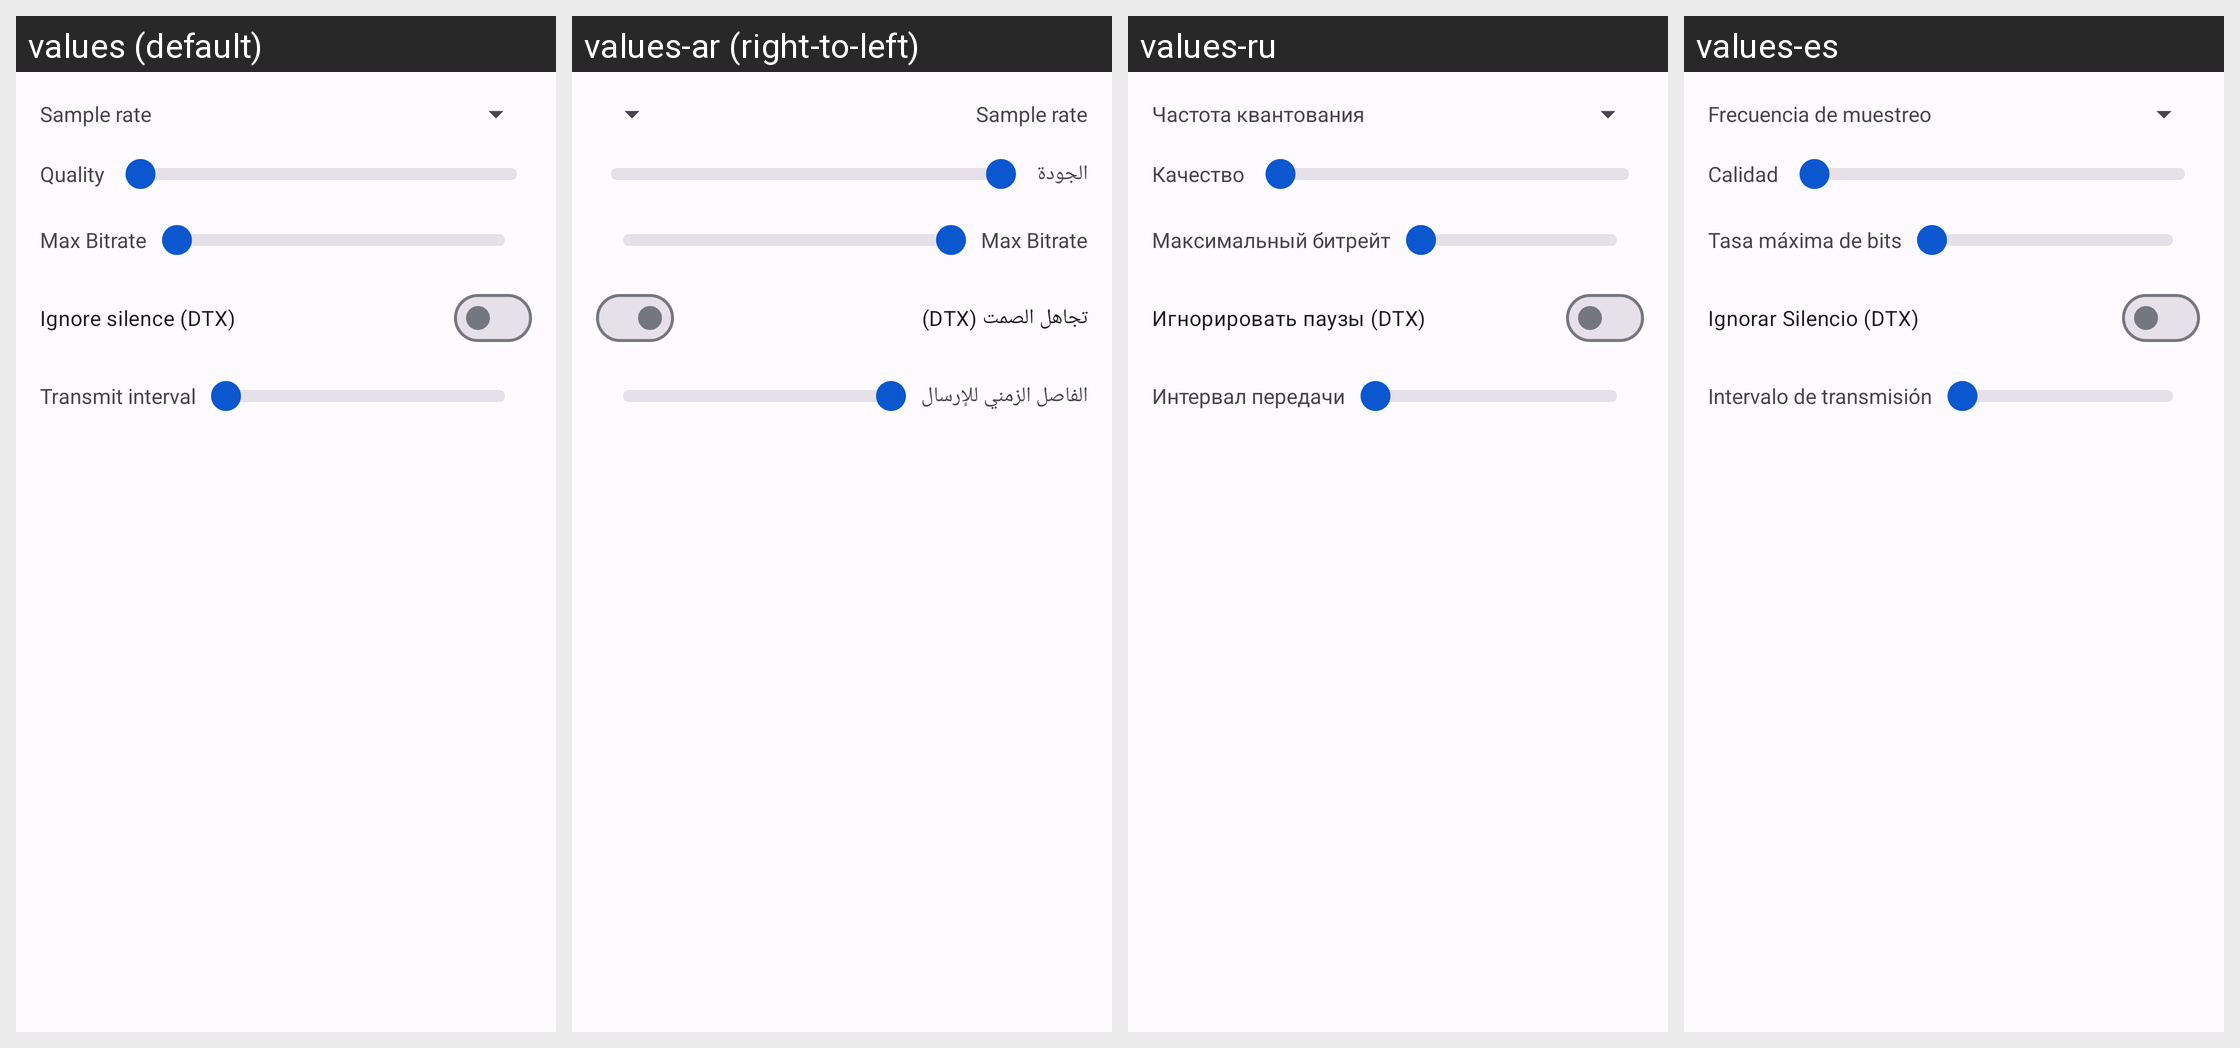

The Android screen above is rendered under several locales of the same app. Produce the string resources it draws, with the default and per-locale values.
Android screen res/layout/fragment_audiocodec_speexvbr.xml rendered under 4 locales, left to right: values (default), values-ar (right-to-left), values-ru, values-es. Device: Nexus 5 (rendered at 1080×1920; each locale shown at half size, 540×960, under a caption strip naming it); theme AppTheme.
Other locales in the repository, not shown: values-ar-rIL, values-az, values-da-rDK, values-de, values-hr, values-in, values-it, values-mk, values-nl, values-pt, values-tr, values-vi-rVN, values-zh.
Strings drawn on this screen, with the default value and each locale's value (text and hints the layout hard-codes, and strings that could not be matched under every locale, appear in the picture but are not listed):

text_samplerate
  values: Sample rate
  values-ar: Sample rate
  values-ru: Частота квантования
  values-es: Frecuencia de muestreo

text_quality
  values: Quality
  values-ar: الجودة
  values-ru: Качество
  values-es: Calidad

text_maxbitrate
  values: Max Bitrate
  values-ar: Max Bitrate
  values-ru: Максимальный битрейт
  values-es: Tasa máxima de bits

text_ignore_silence
  values: Ignore silence (DTX)
  values-ar: تجاهل الصمت (DTX)
  values-ru: Игнорировать паузы (DTX)
  values-es: Ignorar Silencio (DTX)

text_txinterval
  values: Transmit interval
  values-ar: الفاصل الزمني للإرسال
  values-ru: Интервал передачи
  values-es: Intervalo de transmisión
